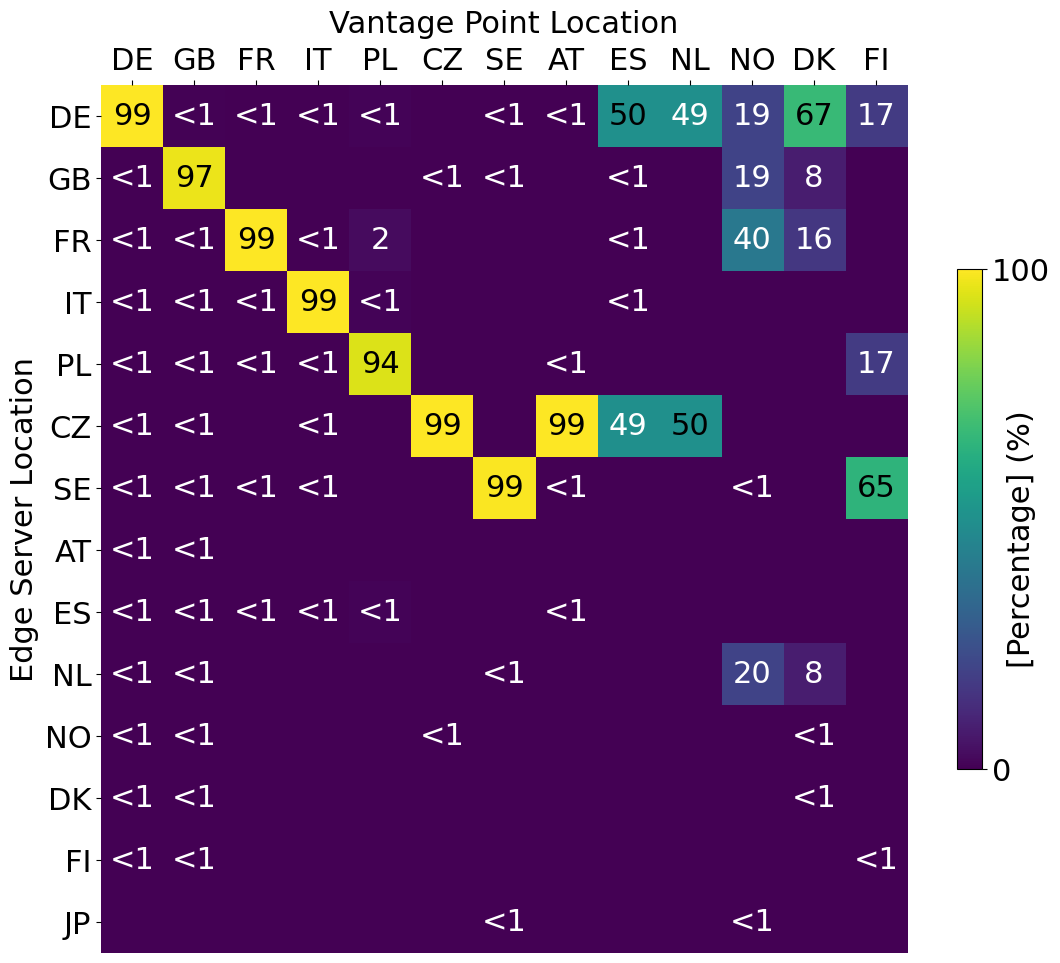

Write Python code to recreate this figure.
from math import floor

import matplotlib.pyplot as plt

plt.rcParams.update(
    {
        "font.size": 22,
        "font.family": "Fira Code",
    }
)

title = ""
x_label = "Vantage Point Location"
y_label = "Edge Server Location"
z_label = "[Percentage] (%)"
z_min, z_max = 0, 100
x_ticks = ["DE", "GB", "FR", "IT", "PL", "CZ", "SE", "AT", "ES", "NL", "NO", "DK", "FI"]
y_ticks = x_ticks + ["JP"]
table = [
    [
        99.98689058,
        0.7576136066,
        0.002221080422,
        0.001802973897,
        0.8841316377,
        0,
        0.0971435888,
        0.00006948415657,
        50.05137775,
        49.94938437,
        19.99264354,
        67.33465403,
        17.33773681,
    ],
    [
        0.0008457689562,
        97.17878413,
        0,
        0,
        0,
        0.00008149680288,
        0.2051427649,
        0,
        0.0000762281111,
        0,
        19.98381579,
        8.172847823,
        0,
    ],
    [
        0.002537306869,
        0.3905140214,
        99.99111568,
        0.004759851089,
        2.774789953,
        0,
        0,
        0,
        0.0000762281111,
        0,
        40.019936,
        16.32721656,
        0,
    ],
    [
        0.0005920382694,
        0.1291522408,
        0.002443188465,
        99.99062454,
        0.8708847345,
        0,
        0,
        0,
        0.0000762281111,
        0,
        0,
        0,
        0,
    ],
    [
        0.001014922747,
        0.1293013774,
        0.001776864338,
        0.001875092853,
        94.54822507,
        0,
        0,
        0.00006948415657,
        0,
        0,
        0,
        0,
        17.51922725,
    ],
    [
        0.0005074613737,
        0.1257221005,
        0,
        0.00007211895589,
        0,
        99.99983701,
        0,
        99.99972206,
        49.94839357,
        50.05061563,
        0,
        0,
        0,
    ],
    [
        0.002283576182,
        0.2664324229,
        0.0001480720282,
        0.00007211895589,
        0,
        0,
        99.59769379,
        0.00006948415657,
        0,
        0,
        0.001618420569,
        0,
        65.14121453,
    ],
    [0.0007611920606, 0.1315384254, 0, 0, 0, 0, 0, 0, 0, 0, 0, 0, 0],
    [
        0.001268653434,
        0.2399606876,
        0.002295116436,
        0.0007933085148,
        0.9219686009,
        0,
        0,
        0.00006948415657,
        0,
        0,
        0,
        0,
        0,
    ],
    [
        0.001184076539,
        0.2563657066,
        0,
        0,
        0,
        0,
        0.1000198555,
        0,
        0,
        0,
        20.00198624,
        8.163681034,
        0,
    ],
    [
        0.0005074613737,
        0.1276608754,
        0,
        0,
        0,
        0.00008149680288,
        0,
        0,
        0,
        0,
        0,
        0.00007275229952,
        0,
    ],
    [0.0005920382694, 0.1322841081, 0, 0, 0, 0, 0, 0, 0, 0, 0, 0.00152779829, 0],
    [0.001014922747, 0.1346702927, 0, 0, 0, 0, 0, 0, 0, 0, 0, 0, 0.001821409498],
    [0, 0, 0, 0, 0, 0, 0.00009278279733, 0, 0, 0, 0.0000735645713, 0, 0],
]


fig, ax = plt.subplots(figsize=(13, 13))

im = ax.imshow(table, vmin=z_min, vmax=z_max, cmap="viridis")

ax.set_title(title)
ax.set_xlabel(x_label, labelpad=10.0)
ax.xaxis.set_label_position("top")
ax.tick_params(top=True, labeltop=True, bottom=False, labelbottom=False)
ax.set_ylabel(y_label)
cbar = ax.figure.colorbar(
    im,
    ticks=[z_min, z_max],
    shrink=0.5,
    # label=z_label,
    # pad=0.01,
)
cbar.ax.set_yticklabels([z_min, z_max])
cbar.ax.text(2, 21.5, z_label, rotation=90)

ax.set_xticks(range(len(x_ticks)), labels=x_ticks, rotation=0)
ax.set_yticks(range(len(y_ticks)), labels=y_ticks)

for i in range(len(y_ticks)):
    for j in range(len(x_ticks)):
        if table[i][j] == 0:
            continue
        text = f"{floor(table[i][j]):.0f}"
        if text == "0":
            text = "<1"
        textcolor = "w"
        if table[i][j] * 2 > z_min + z_max:
            textcolor = "k"
        ax.text(j, i, text, ha="center", va="center", color=textcolor)

ax.spines[:].set_visible(False)

plt.savefig(
    f"heatmap-vp-edge-co-locality_k5110-1001-2-3-4_regroup.png", bbox_inches="tight"
)
plt.close(fig)
